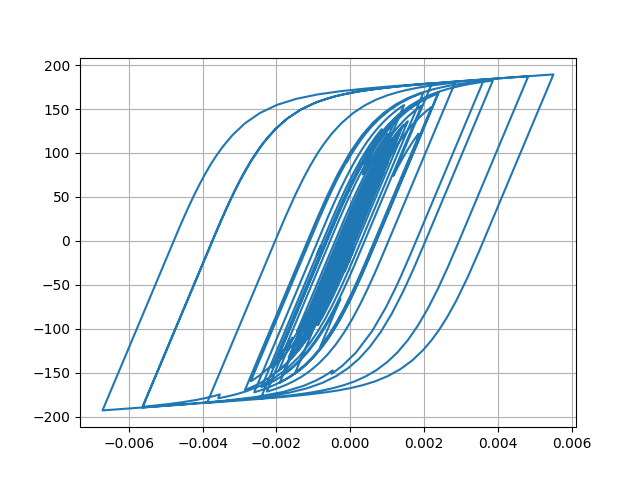

Data behind this chart, as committed beside it:
Desplacment, Force
0.0, 0.0
7.098895717896823e-06, 0.7099
2.190277000878971e-05, 2.19
3.307746046171119e-05, 3.307
3.415733183592182e-05, 3.415
2.609293941216679e-05, 2.609
1.549617407852452e-05, 1.549
1.0088826611396252e-05, 1.008
1.317690870958657e-05, 1.317
2.2538075446547674e-05, 2.253
3.262933615498459e-05, 3.262
3.797164607037389e-05, 3.796
3.6402836293670146e-05, 3.639
3.093733984593418e-05, 3.093
2.8762760778621958e-05, 2.875
3.552884434639766e-05, 3.552
5.144140452726118e-05, 5.142
7.148981269547494e-05, 7.145
8.874049876087614e-05, 8.866
9.766225425455128e-05, 9.756
9.548654275088337e-05, 9.538
8.492766557441905e-05, 8.483
7.227182054320116e-05, 7.217
6.329749353374524e-05, 6.32
5.931856380649444e-05, 5.922
5.820527384383547e-05, 5.81
5.8240210687900846e-05, 5.814
5.757297686773106e-05, 5.747
5.575265003359923e-05, 5.565
5.263277189996895e-05, 5.253
4.735750475230664e-05, 4.726
4.017945881503764e-05, 4.008
3.329926756020756e-05, 3.32
2.805240447368316e-05, 2.795
2.2579609323790136e-05, 2.248
1.3365899406742015e-05, 1.326
-4.0654759262325355e-06, -0.4167
-3.044126588503467e-05, -3.054
-6.143586342810896e-05, -6.151
-9.02696732733257e-05, -9.03
-0.0001104, -11.03
-0.0001202, -12.01
-0.0001234, -12.33
-0.0001251, -12.5
-0.0001254, -12.53
-0.0001238, -12.37
-0.000121, -12.09
-0.0001206, -12.05
-0.0001316, -13.14
-0.0001572, -15.69
-0.0001921, -19.15
-0.0002255, -22.44
-0.0002467, -24.53
-0.0002538, -25.22
-0.0002555, -25.39
-0.0002625, -26.07
-0.0002778, -27.57
-0.0002963, -29.38
-0.000308, -30.51
-0.0003033, -30.04
... 2,941 more rows
